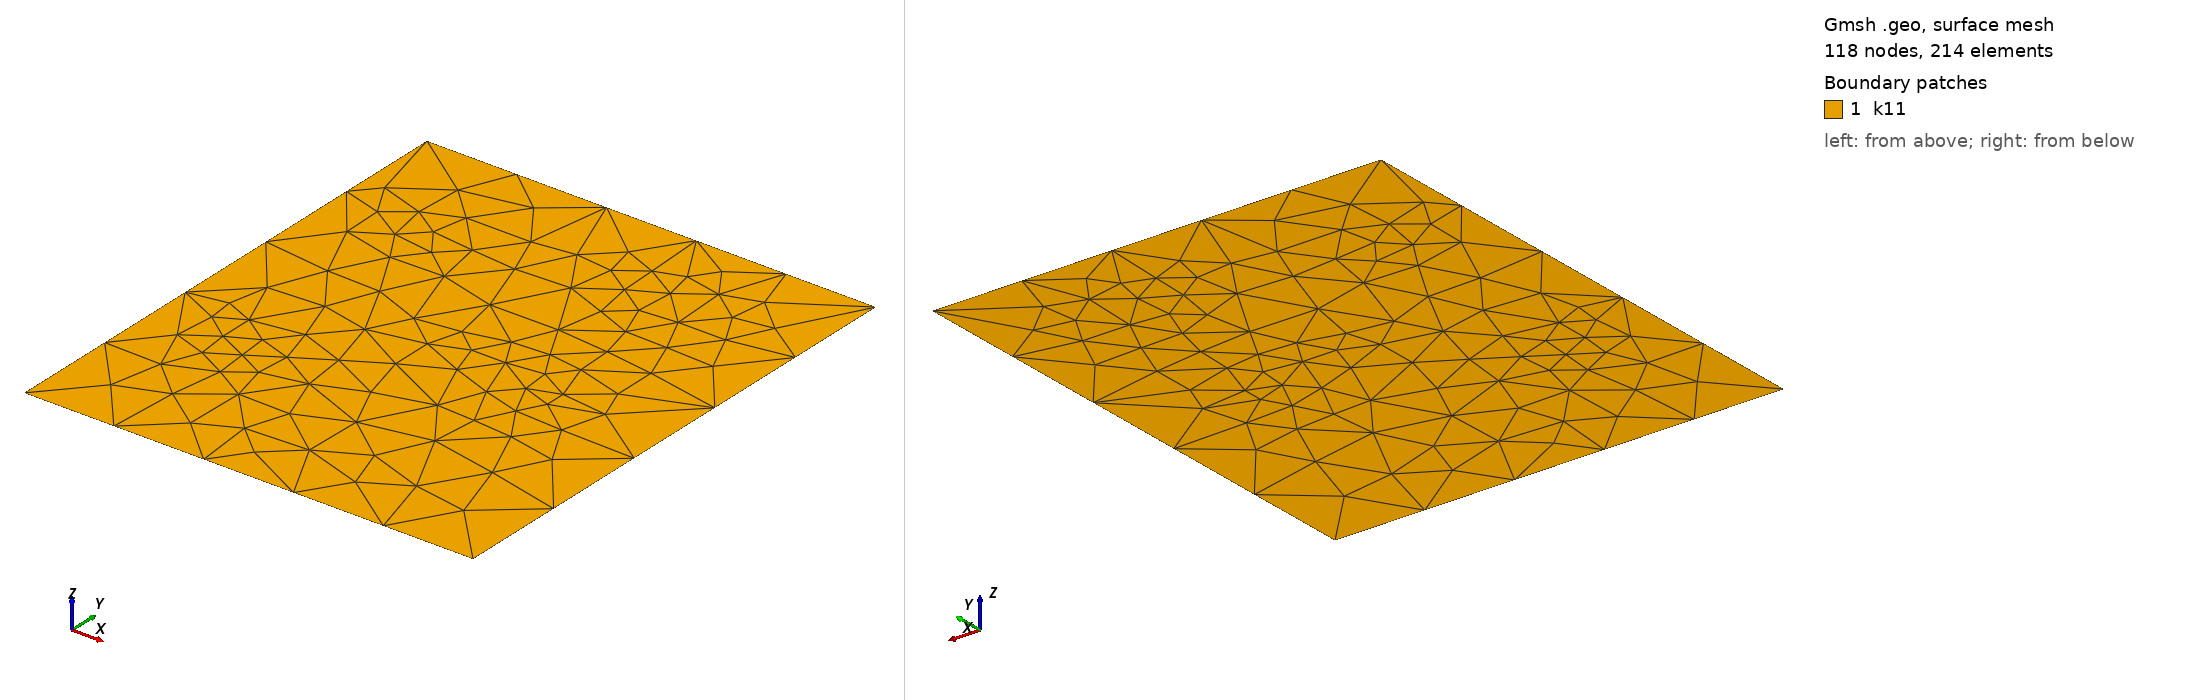

Gmsh geometry script, surface-meshed: 118 nodes, 214 surface elements. Boundary patches (legend numbers): 1 k11. Left view from above one corner, right view from below the opposite corner. Legend entries are the model's physical surfaces. The drawing asked Gmsh for element sizes between 1% and 20% of the model's largest extent; the script's own settings can give other sizes.

=== SeveralFractures.geo (drawn) ===
// Gmsh project
cl__1 = 35;

// Dominio
Point(12) = {0, 0, 0, cl__1};
Point(13) = {0, 77, 0, cl__1};
Point(14) = {66, 77, 0, cl__1};
Point(15) = {66, 0, 0, cl__1};

// Contorno
Line(12) = {12, 13};
Line(13) = {13, 14};
Line(14) = {14, 15};
Line(15) = {15, 12};

// ==========================
// 15 FRACTURAS (pares de líneas)
// ==========================

// Fractura 1
Point(101) = {10,25,0,cl__1}; Point(102) = {15,18,0,cl__1};
Line(101) = {101,102}; Line(102) = {102,101};

// Fractura 2
Point(103) = {20,15,0,cl__1}; Point(104) = {25,22,0,cl__1};
Line(103) = {103,104}; Line(104) = {104,103};

// Fractura 3
Point(105) = {30,5,0,cl__1}; Point(106) = {35,18,0,cl__1};
Line(105) = {105,106}; Line(106) = {106,105};

// Fractura 4
Point(107) = {40,27,0,cl__1}; Point(108) = {45,20,0,cl__1};
Line(107) = {107,108}; Line(108) = {108,107};

// Fractura 5
Point(109) = {50,10,0,cl__1}; Point(110) = {55,18,0,cl__1};
Line(109) = {109,110}; Line(110) = {110,109};

// Fractura 6
Point(111) = {10,30,0,cl__1}; Point(112) = {15,38,0,cl__1};
Line(111) = {111,112}; Line(112) = {112,111};

// Fractura 7
Point(113) = {10,45,0,cl__1}; Point(114) = {25,42,0,cl__1};
Line(113) = {113,114}; Line(114) = {114,113};

// Fractura 8
Point(115) = {30,32,0,cl__1}; Point(116) = {35,40,0,cl__1};
Line(115) = {115,116}; Line(116) = {116,115};

// Fractura 9
Point(117) = {40,40,0,cl__1}; Point(118) = {50,38,0,cl__1};
Line(117) = {117,118}; Line(118) = {118,117};

// Fractura 10
Point(119) = {50,35,0,cl__1}; Point(120) = {55,42,0,cl__1};
Line(119) = {119,120}; Line(120) = {120,119};

// Fractura 11
Point(121) = {3,65,0,cl__1}; Point(122) = {15,65,0,cl__1};
Line(121) = {121,122}; Line(122) = {122,121};

// Fractura 12
Point(123) = {14,60,0,cl__1}; Point(124) = {35,70,0,cl__1};
Line(123) = {123,124}; Line(124) = {124,123};

// Fractura 13
Point(125) = {30,50,0,cl__1}; Point(126) = {40,68,0,cl__1};
Line(125) = {125,126}; Line(126) = {126,125};

// Fractura 14
Point(127) = {48,44,0,cl__1}; Point(128) = {45,65,0,cl__1};
Line(127) = {127,128}; Line(128) = {128,127};

// Fractura 15
Point(129) = {50,60,0,cl__1}; Point(130) = {55,70,0,cl__1};
Line(129) = {129,130}; Line(130) = {130,129};

// ==========================
// SUPERFICIE PRINCIPAL
// ==========================
Curve Loop(1000) = {
101,102,103,104,105,106,107,108,109,110,
111,112,113,114,115,116,117,118,119,120,
121,122,123,124,125,126,127,128,129,130,
-15,-14,-13,-12
};

Plane Surface(1000) = {1000};

// ==========================
// PHYSICAL GROUPS
// ==========================
Physical Surface("k11", 1) = {1000};

Physical Curve("inlet", 2) = {14};
Physical Curve("outlet", 3) = {12};
Physical Curve("noflux", 4) = {13,15};

Physical Curve("SmallFract", 6) = {
101,102,103,104,105,106,107,108,109,110,
111,112,113,114,115,116,117,118,119,120,
121,122,123,124,125,126,127,128,129,130
};

Coherence;
